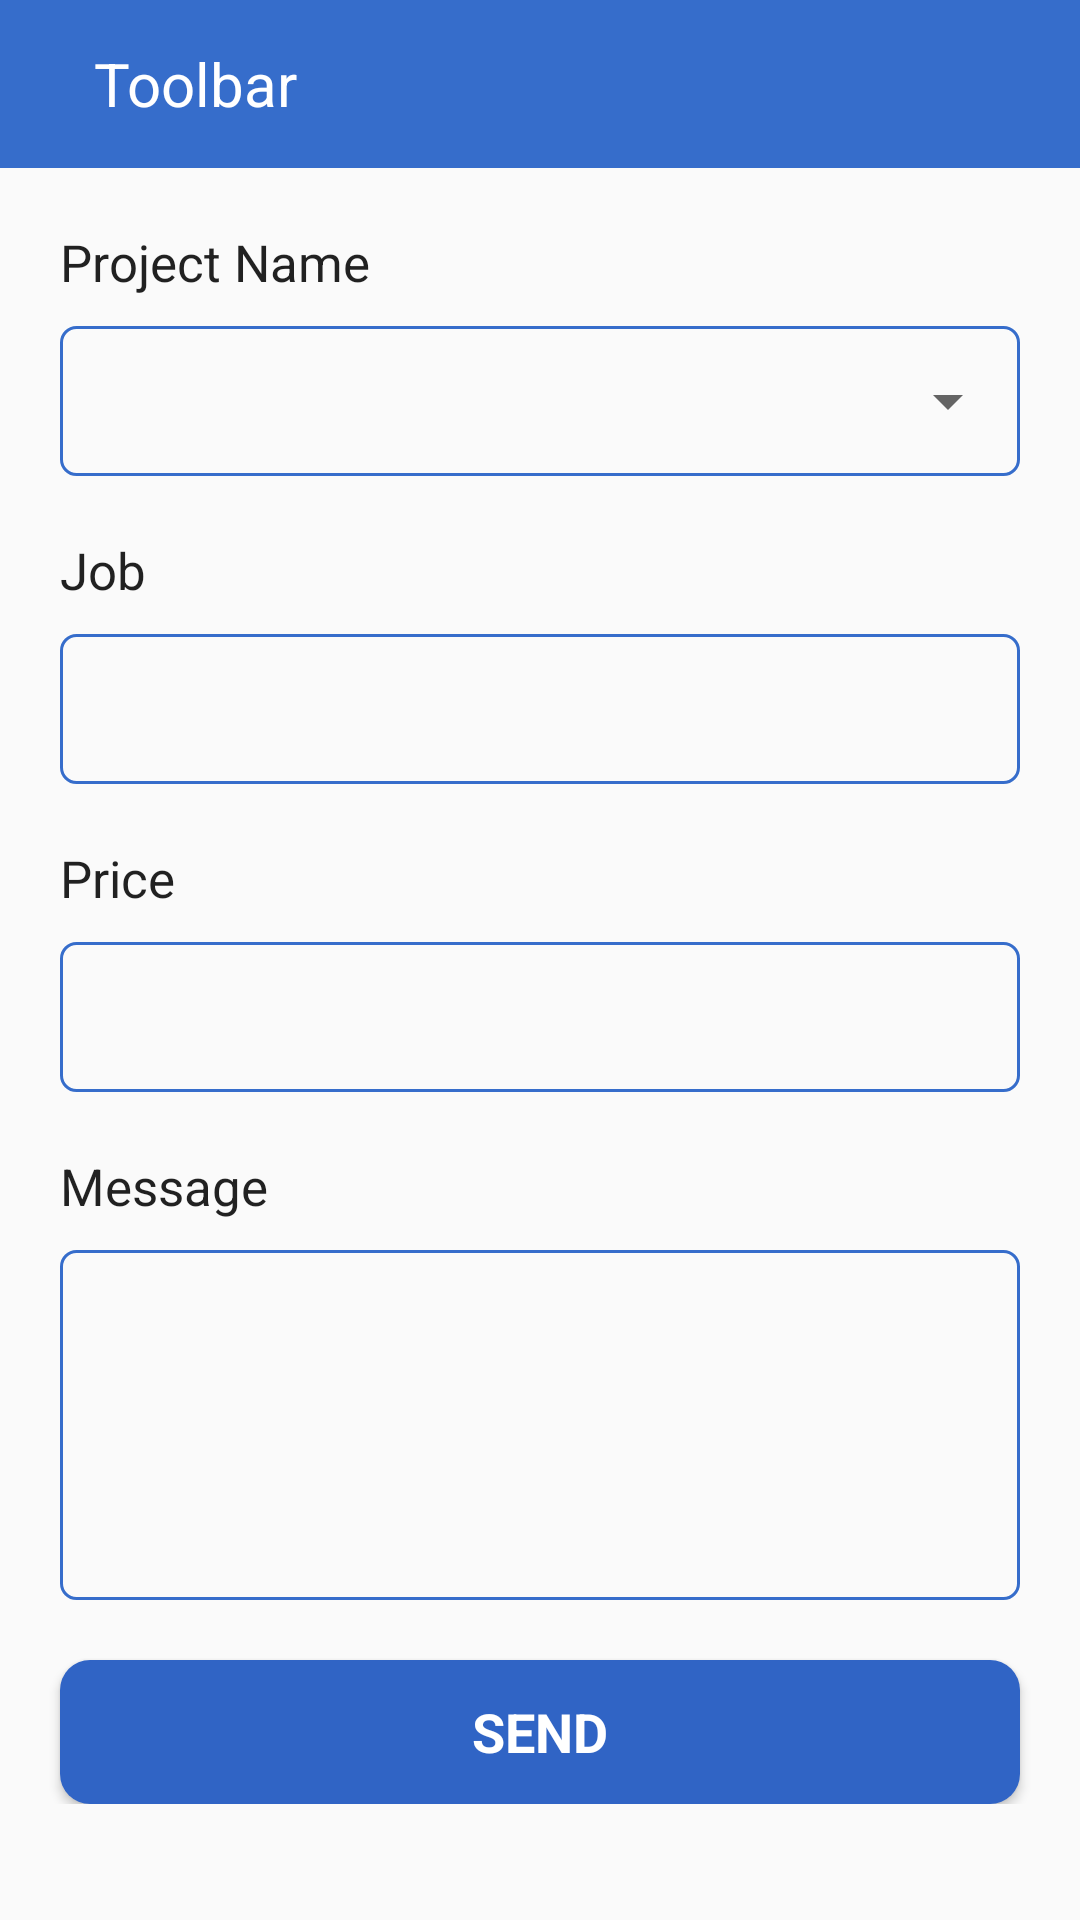

This screen was rendered from an Android layout file. Write that file and the resources it references.
<!-- AndroidManifest.xml: application theme AppTheme -->
<!-- res/layout/activity_hire_project.xml -->
<?xml version="1.0" encoding="utf-8"?>
<layout xmlns:android="http://schemas.android.com/apk/res/android"
    xmlns:app="http://schemas.android.com/apk/res-auto"
    xmlns:tools="http://schemas.android.com/tools">

    <LinearLayout
        android:layout_width="match_parent"
        android:layout_height="match_parent"
        android:orientation="vertical">

        <include
            android:id="@+id/inc"
            layout="@layout/toolbar" />

        <ScrollView
            android:layout_width="match_parent"
            android:layout_height="match_parent">

            <androidx.constraintlayout.widget.ConstraintLayout
                android:layout_width="match_parent"
                android:layout_height="wrap_content"
                android:paddingBottom="20dp"
                tools:context=".home.HireProjectActivity">

                <TextView
                    android:id="@+id/projectname"
                    style="@style/AddTheme"
                    android:layout_marginStart="20dp"
                    android:layout_marginTop="20dp"
                    android:text="Project Name"
                    app:layout_constraintStart_toStartOf="parent"
                    app:layout_constraintTop_toTopOf="parent"/>

                <View
                    android:id="@+id/view"
                    style="@style/InputEditProject"
                    android:background="@drawable/edtshape"
                    app:layout_constraintEnd_toEndOf="parent"
                    app:layout_constraintStart_toStartOf="@id/projectname"
                    app:layout_constraintTop_toBottomOf="@id/projectname" />

                <Spinner
                    android:id="@+id/spinner_project"
                    style="@style/InputEditProject"
                    app:layout_constraintEnd_toEndOf="parent"
                    app:layout_constraintStart_toStartOf="@id/projectname"
                    app:layout_constraintTop_toBottomOf="@id/projectname"/>

                <TextView
                    android:id="@+id/projectJob"
                    style="@style/AddTheme"
                    android:layout_marginTop="20dp"
                    android:text="Job"
                    app:layout_constraintStart_toStartOf="parent"
                    app:layout_constraintTop_toBottomOf="@id/spinner_project"/>

                <EditText
                    android:id="@+id/edt_job"
                    style="@style/InputEditProject"
                    android:background="@drawable/edtshape"
                    app:layout_constraintEnd_toEndOf="parent"
                    app:layout_constraintStart_toStartOf="@id/projectJob"
                    app:layout_constraintTop_toBottomOf="@id/projectJob" />

                <TextView
                    android:id="@+id/price"
                    style="@style/AddTheme"
                    android:layout_marginTop="20dp"
                    android:text="Price"
                    app:layout_constraintStart_toStartOf="parent"
                    app:layout_constraintTop_toBottomOf="@id/edt_job"/>

                <EditText
                    android:id="@+id/edt_price"
                    style="@style/InputEditProject"
                    android:background="@drawable/edtshape"
                    app:layout_constraintEnd_toEndOf="parent"
                    app:layout_constraintStart_toStartOf="@id/price"
                    app:layout_constraintTop_toBottomOf="@id/price" />

                <TextView
                    android:id="@+id/message"
                    style="@style/AddTheme"
                    android:layout_marginTop="20dp"
                    android:text="Message"
                    app:layout_constraintStart_toStartOf="parent"
                    app:layout_constraintTop_toBottomOf="@id/edt_price"/>

                <EditText
                    android:id="@+id/edt_message"
                    style="@style/InputEditProject"
                    android:layout_height="wrap_content"
                    android:background="@drawable/edtshape"
                    android:gravity="top|start"
                    android:inputType="textMultiLine"
                    android:lines="8"
                    android:maxLines="10"
                    android:minLines="6"
                    app:layout_constraintEnd_toEndOf="parent"
                    app:layout_constraintStart_toStartOf="@id/message"
                    app:layout_constraintTop_toBottomOf="@id/message" />

                <Button
                    android:id="@+id/btn_send"
                    android:layout_width="0dp"
                    android:layout_height="wrap_content"
                    android:layout_marginTop="20dp"
                    android:background="@drawable/btnshape"
                    android:text="Send"
                    android:textColor="@color/white"
                    android:textSize="18sp"
                    android:textStyle="bold"
                    app:layout_constraintStart_toStartOf="@id/edt_message"
                    app:layout_constraintEnd_toEndOf="@id/edt_message"
                    app:layout_constraintTop_toBottomOf="@id/edt_message" />

            </androidx.constraintlayout.widget.ConstraintLayout>

        </ScrollView>
    </LinearLayout>
</layout>
<!-- res/layout/toolbar.xml (included above) -->
<?xml version="1.0" encoding="utf-8"?>
<androidx.appcompat.widget.Toolbar android:id="@+id/toolbar_add"
    android:layout_width="match_parent"
    android:layout_height="?attr/actionBarSize"
    android:background="@color/colorPrimary"
    xmlns:android="http://schemas.android.com/apk/res/android"
    xmlns:app="http://schemas.android.com/apk/res-auto">

    <RelativeLayout
        android:layout_width="match_parent"
        android:layout_height="match_parent">

        <ImageView
            android:id="@+id/img_backToolbar"
            android:layout_width="wrap_content"
            android:layout_height="match_parent"
            android:src="@drawable/ic_back"
            android:layout_alignParentStart="true"/>

        <TextView
            android:id="@+id/tv_nameToolbar"
            android:layout_width="wrap_content"
            android:layout_height="match_parent"
            android:layout_marginHorizontal="15dp"
            android:gravity="center"
            android:text="Toolbar"
            android:textColor="@color/white"
            android:textSize="20sp"
            android:layout_toEndOf="@id/img_backToolbar"/>

    </RelativeLayout>

</androidx.appcompat.widget.Toolbar>
<!-- resources referenced by this layout -->
<resources>
  <color name="colorPrimary">#366dcb</color>
  <color name="white">#FFFFFF</color>
  <!-- drawable btnshape (drawable) -->
  <?xml version="1.0" encoding="utf-8"?>
  <shape xmlns:android="http://schemas.android.com/apk/res/android"
      android:shape="rectangle">
  
      
      <solid android:color="@color/colorPrimaryDark"/>
      
      
      <corners android:radius="10dp"/>
  
  </shape>
  <!-- drawable edtshape (drawable) -->
  <?xml version="1.0" encoding="utf-8"?>
  <shape xmlns:android="http://schemas.android.com/apk/res/android"
      android:shape="rectangle">
      <stroke android:color="@color/colorPrimary"
          android:width="1dp"/>
      <corners android:radius="5dp"/>
  </shape>
  <style name="AddTheme" parent="TextAppearance.AppCompat">
          <item name="android:layout_width">wrap_content</item>
          <item name="android:layout_height">wrap_content</item>
          <item name="android:textSize">17sp</item>
          <item name="android:layout_marginLeft">20dp</item>
          <item name="android:layout_marginBottom">10dp</item>
      </style>
  <style name="InputEditProject" parent="TextAppearance.AppCompat">
          <item name="android:layout_width">0dp</item>
          <item name="android:layout_height">50dp</item>
          <item name="android:textSize">14sp</item>
          <item name="android:padding">8dp</item>
          <item name="android:layout_marginRight">20dp</item>
          <item name="android:layout_marginTop">10dp</item>
          <item name="android:layout_marginBottom">10dp</item>
      </style>
  <style name="AppTheme" parent="Theme.AppCompat.Light.NoActionBar">
          
          <item name="colorPrimary">@color/colorPrimary</item>
          <item name="colorPrimaryDark">@color/colorPrimaryDark</item>
          <item name="colorAccent">@color/colorAccent</item>
          <item name="fontFamily">@font/ubuntu</item>
      </style>
  <color name="colorPrimaryDark">#3064c5</color>
  <color name="colorAccent">#03DAC5</color>
</resources>
